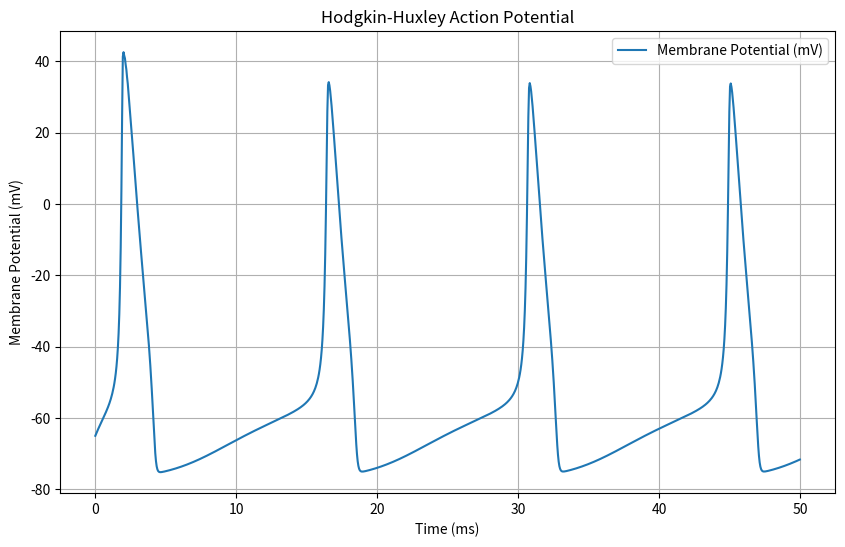

Write Python code to recreate this figure.
import numpy as np
import matplotlib.pyplot as plt

# Constants
Cm = 1.0  # Membrane capacitance in uF/cm^2
gNa = 120.0  # Sodium channel conductance in mS/cm^2
gK = 36.0  # Potassium channel conductance in mS/cm^2
gL = 0.3  # Leak conductance in mS/cm^2
ENa = 50.0  # Sodium reversal potential in mV
EK = -77.0  # Potassium reversal potential in mV
EL = -54.387  # Leak reversal potential in mV
I_ext = 10.0  # External current in uA/cm^2

# Time vector
t = np.linspace(0, 50, 1000)  # Time from 0 to 50 ms, 10000 points

# Initial conditions
potential = -65.0  # Membrane potential in mV
sodiumActive = 0.05  # Activation of sodium channels
sodiumInactive = 0.6  # Inactivation of sodium channels
potassiumActive = 0.32  # Activation of potassium channels

# Functions for gating variables
def alpha_m(potential): return 0.1*(potential+40)/(1-np.exp(-(potential+40)/10))
def beta_m(potential): return 4.0*np.exp(-(potential+65)/18)
def alpha_h(potential): return 0.07*np.exp(-(potential+65)/20)
def beta_h(potential): return 1.0/(1+np.exp(-(potential+35)/10))
def alpha_n(potential): return 0.01*(potential+55)/(1-np.exp(-(potential+55)/10))
def beta_n(potential): return 0.125*np.exp(-(potential+65)/80)

# Differential equations for Hodgkin-Huxley model
def dVdt(potential, sodiumActive, sodiumInactive, potassiumActive):
    I_Na = gNa*(sodiumActive**3)*sodiumInactive*(potential-ENa)
    I_K = gK*(potassiumActive**4)*(potential-EK)
    I_L = gL*(potential-EL)
    I_ion = I_Na + I_K + I_L
    return (I_ext - I_ion) / Cm

def dmdt(potential, sodiumActive): return alpha_m(potential)*(1-sodiumActive) - beta_m(potential)*sodiumActive
def dhdt(potential, sodiumInactive): return alpha_h(potential)*(1-sodiumInactive) - beta_h(potential)*sodiumInactive
def dndt(potential, potassiumActive): return alpha_n(potential)*(1-potassiumActive) - beta_n(potential)*potassiumActive

# Time-stepping loop
V_trace, m_trace, h_trace, n_trace = [], [], [], []
for time in t:
    V_trace.append(potential)
    m_trace.append(sodiumActive)
    h_trace.append(sodiumInactive)
    n_trace.append(potassiumActive)
    
    potential += dVdt(potential, sodiumActive, sodiumInactive, potassiumActive) * (t[1] - t[0])
    sodiumActive += dmdt(potential, sodiumActive) * (t[1] - t[0])
    sodiumInactive += dhdt(potential, sodiumInactive) * (t[1] - t[0])
    potassiumActive += dndt(potential, potassiumActive) * (t[1] - t[0])

# Plotting the results
plt.figure(figsize=(10, 6))
plt.plot(t, V_trace, label='Membrane Potential (mV)')
plt.title('Hodgkin-Huxley Action Potential')
plt.xlabel('Time (ms)')
plt.ylabel('Membrane Potential (mV)')
plt.grid(True)
plt.legend()
plt.show()